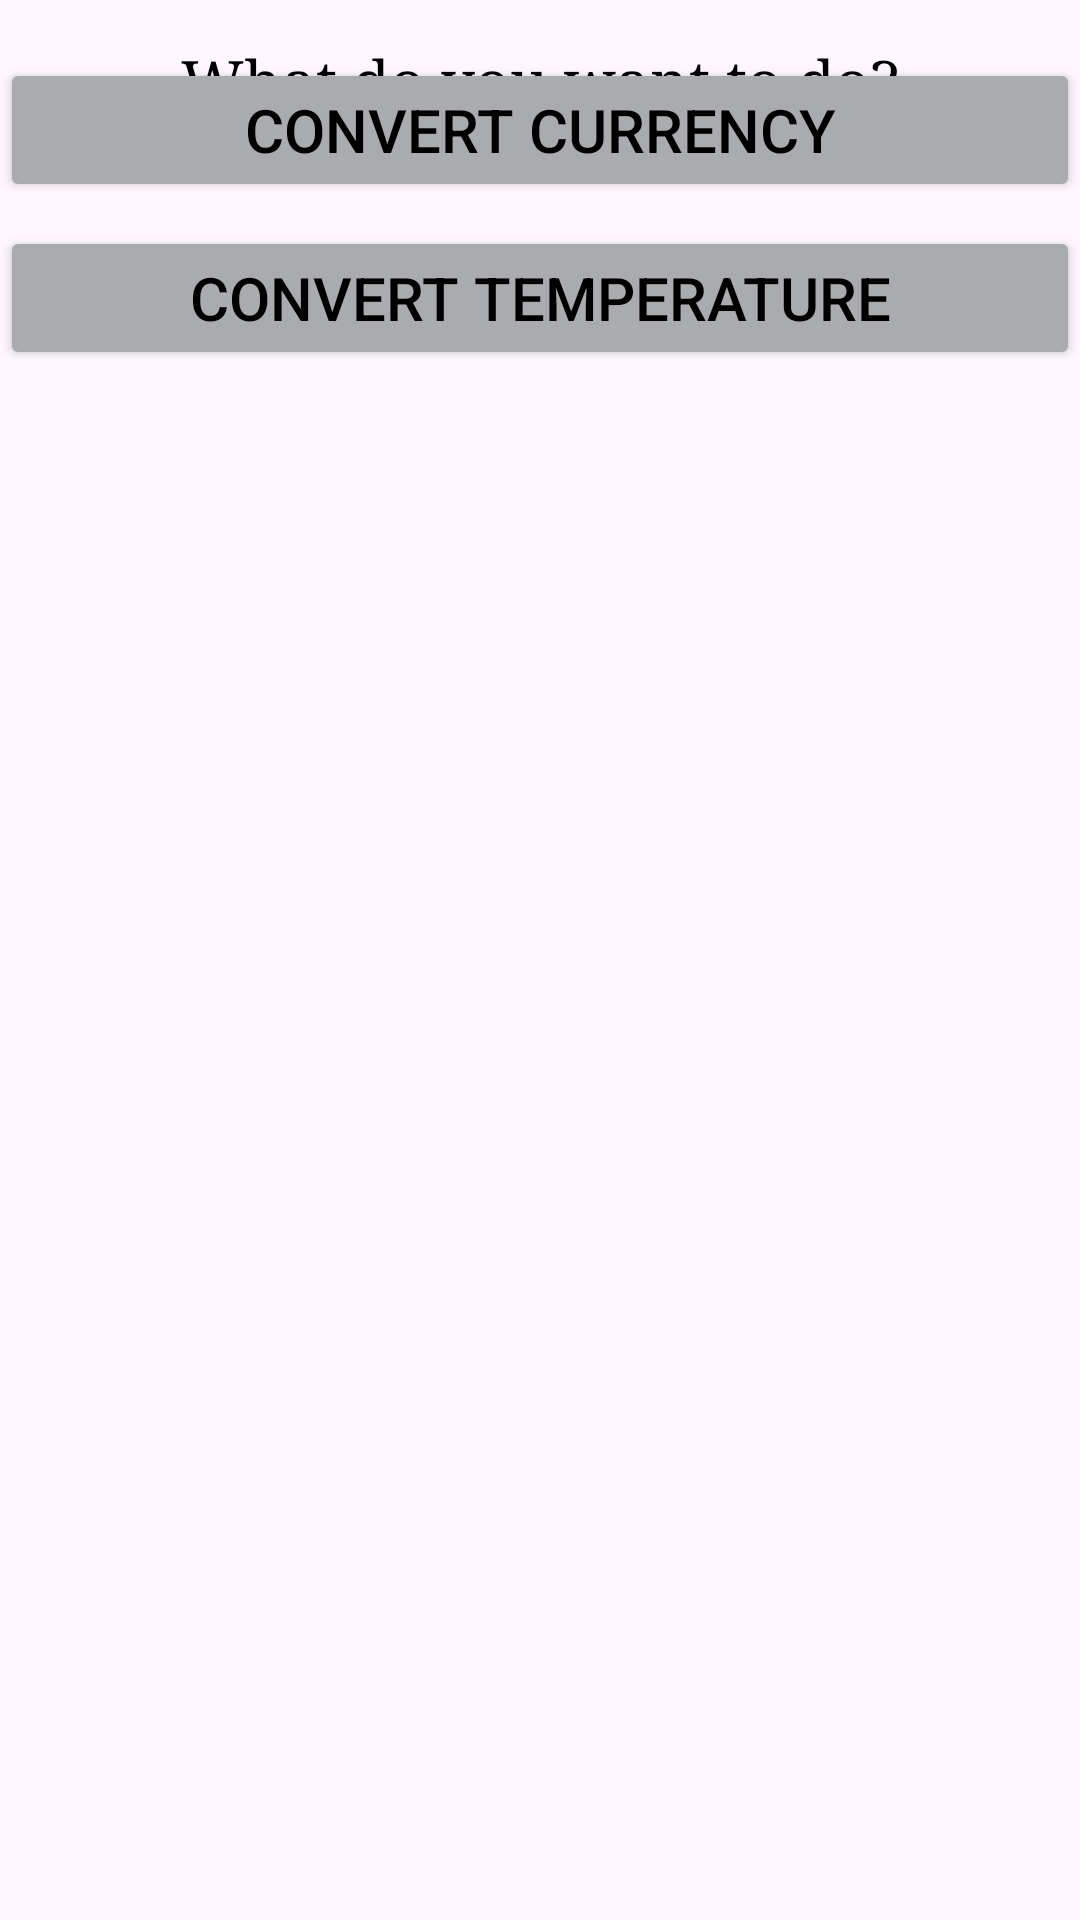

Write the Android layout XML for this screen, with the resource values it uses.
<!-- AndroidManifest.xml: application theme Theme.AConverterApp -->
<!-- res/layout/activity_main.xml -->
<?xml version="1.0" encoding="utf-8"?>
<androidx.constraintlayout.widget.ConstraintLayout xmlns:android="http://schemas.android.com/apk/res/android"
    xmlns:app="http://schemas.android.com/apk/res-auto"
    xmlns:tools="http://schemas.android.com/tools"
    android:layout_width="match_parent"
    android:layout_height="match_parent"
    tools:context=".MainActivity">

    <TextView
        android:id="@+id/textView"
        android:layout_width="0dp"
        android:layout_height="wrap_content"
        android:fontFamily="times new roman"
        android:text="What do you want to do?"
        android:textAlignment="center"
        android:textColor="#000000"
        android:textSize="20sp"
        app:layout_constraintBottom_toBottomOf="parent"
        app:layout_constraintEnd_toEndOf="parent"
        app:layout_constraintStart_toStartOf="parent"
        app:layout_constraintTop_toTopOf="parent"
        app:layout_constraintVertical_bias="0.022" />

    <Button
        android:id="@+id/currencyButton"
        android:layout_width="0dp"
        android:layout_height="wrap_content"
        android:layout_marginBottom="593dp"
        android:backgroundTint="@color/material_dynamic_neutral70"
        android:text="Convert Currency"
        android:textColor="#000000"
        android:textSize="20sp"
        app:cornerRadius="0dp"
        app:layout_constraintBottom_toBottomOf="parent"
        app:layout_constraintEnd_toEndOf="parent"
        app:layout_constraintStart_toStartOf="parent"
        app:layout_constraintTop_toBottomOf="@+id/textView" />

    <Button
        android:id="@+id/tempButton"
        android:layout_width="0dp"
        android:layout_height="wrap_content"
        android:layout_marginTop="8dp"
        android:layout_marginBottom="526dp"
        android:backgroundTint="@color/material_dynamic_neutral70"
        android:text="Convert Temperature"
        android:textColor="#000000"
        android:textSize="20sp"
        app:cornerRadius="0dp"
        app:layout_constraintBottom_toBottomOf="parent"
        app:layout_constraintEnd_toEndOf="parent"
        app:layout_constraintHorizontal_bias="0.0"
        app:layout_constraintStart_toStartOf="parent"
        app:layout_constraintTop_toBottomOf="@+id/currencyButton"
        app:layout_constraintVertical_bias="0.0" />

</androidx.constraintlayout.widget.ConstraintLayout>
<!-- resources referenced by this layout -->
<resources>
  <style name="Theme.AConverterApp" parent="Base.Theme.AConverterApp" />
  <style name="Base.Theme.AConverterApp" parent="Theme.Material3.DayNight.NoActionBar">
          
          
      </style>
</resources>
